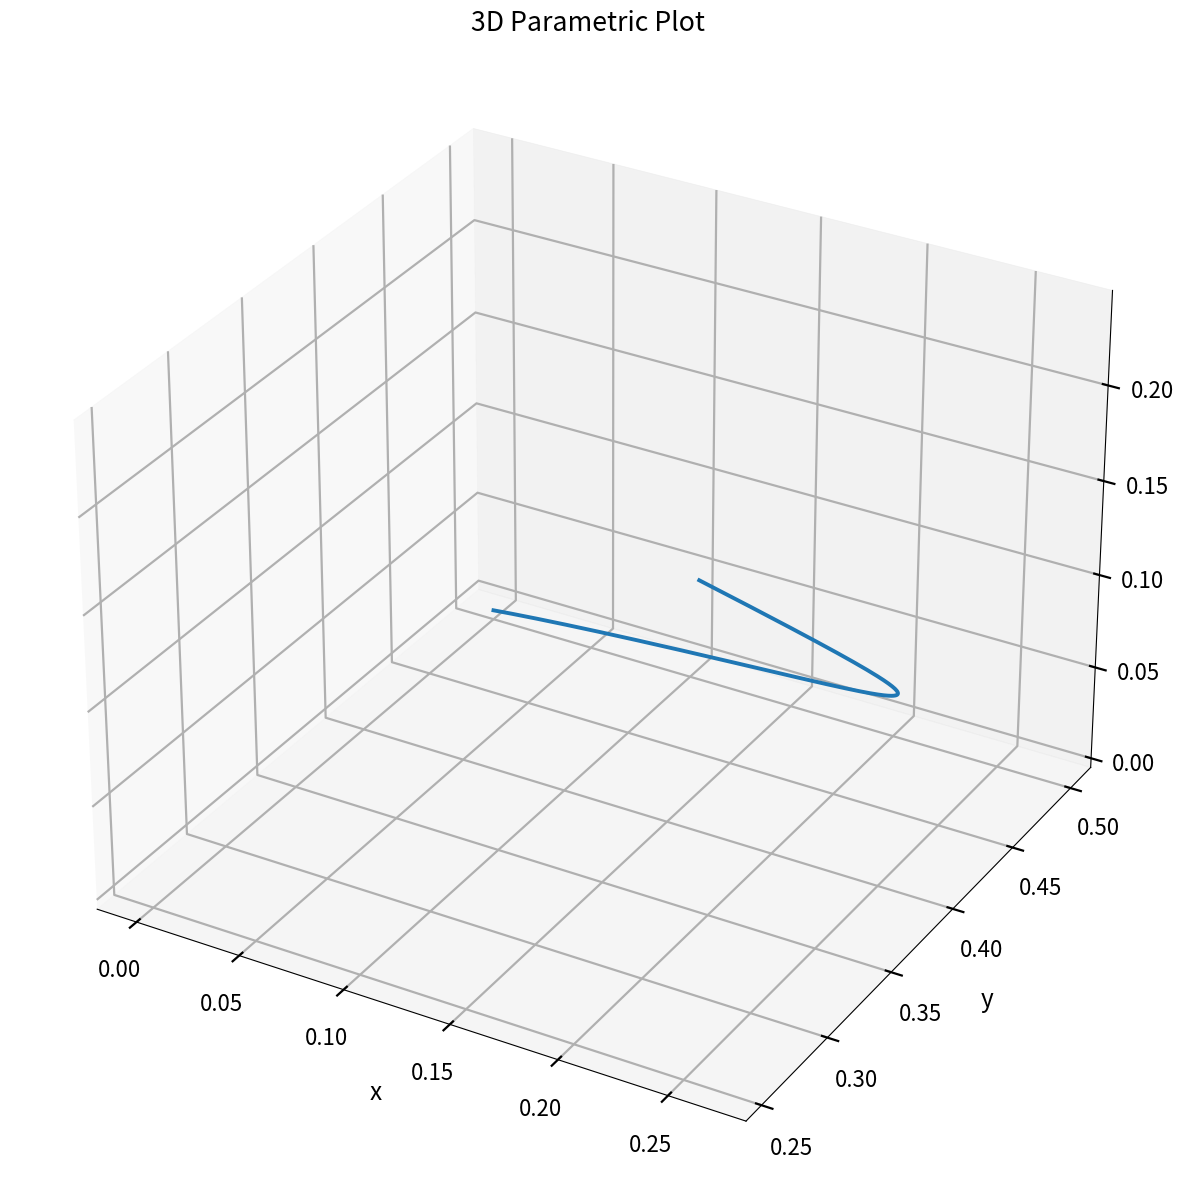

Source code (Python):
import numpy as np
from numpy.linalg import eig

# import solve_equation here


# getting differential equations for a given eqation system
def main(equation_example):
    left_side = []
    right_side = []

    elements = {}
    equations = []
    output = "Equations given \n"

    for i in equation_example:
        output += i + "\n"
        left, right = i.split("=>")
        left_elements = left.split("+")
        right_elements = right.split("+")
        equations.append([left_elements, right_elements])

        left_side.append(left_elements)
        right_side.append(right_elements)
        all_elements = left_elements + right_elements
        for j in all_elements:
            if j not in elements:
                elements[j] = "f" + str(len(elements) + 1)
    diffs_1 = differentials_1(elements=elements, equations=equations)
    diffs_2, diffs_3 = differentials_2(
        elements=elements, equations=equations, diffs_1=diffs_1
    )

    return (elements, diffs_1, diffs_2, diffs_3)


def print_differentials(diffs):
    output = ""
    for i in diffs:
        statement = i + " = "
        for j in diffs[i][0]:
            statement += " - " + j
        for j in diffs[i][1]:
            statement += " + " + j
        # print(statement)
        output += statement + "\n"
    return output


def differentials_1(elements, equations):
    output = {}
    for i in range(len(equations)):
        n = i + 1
        o = "K" + str(n) + "*"
        for j in equations[i][0]:
            o += elements[j] + "*"
        o = o[:-1]
        output["R" + str(n)] = o
    # print(output)
    return output


def differentials_2(elements, equations, diffs_1):
    diffs_2 = {}
    turn = 1
    for e in elements:
        k = "F" + str(turn)
        lefts = []
        rights = []
        for i in range(len(equations)):
            for element in equations[i][0]:
                if len(element) == 1 and element == e:
                    lefts.append("R" + str(i + 1))
            for element in equations[i][1]:
                if len(element) == 1 and element == e:
                    rights.append("R" + str(i + 1))
        v = [lefts, rights]
        diffs_2[k] = v
        turn += 1
    diffs_3 = {}
    for i in diffs_2:
        k = i
        lefts = []
        rights = []
        for j in diffs_2[i][0]:
            lefts.append(diffs_1[j])
        for j in diffs_2[i][1]:
            rights.append(diffs_1[j])

        v = [lefts, rights]
        diffs_3[k] = v

    return (diffs_2, diffs_3)


equation_example = ["a=>x", "x+y=>z", "z=>y+b"]
elements, diffs_1, diffs_2, diffs_3 = main(equation_example)
print(elements)
elem = []

# store keys in elements
for k, v in elements.items():
    elem.append(k)
# reverse elements
elements = {v: k for k, v in elements.items()}

# diffs_1 manipulation
r_d = {}
for i in diffs_1:
    l = i.lower()
    all = ""
    elems = diffs_1[i].split("*")
    for a in elems:
        all += a[0] + "_" + a[1] + " * "

    r_d[i[0] + "_" + i[1]] = all[:-2]

# diffs_2 manipulation
r_d = {}
for i in diffs_2:
    row = diffs_2[i]
    all = ""
    for a in row[0]:
        all += " - " + a[0] + "_" + a[1]
    for a in row[1]:
        all += " + " + a[0] + "_" + a[1]

    r_d[elements[i.lower()]] = all

# diffs_3 manipulation
for i in diffs_3:
    row = diffs_3[i]
    for j in range(len(row[0])):
        s = row[0][j].split("*")
        m = s[1:]
        for k in range(len(m)):
            m[k] = elements[m[k]]
        a = [s[0][0] + s[0][1]] + m
        a = "*".join(a)
        row[0][j] = a
    for j in range(len(row[1])):
        s = row[1][j].split("*")
        m = s[1:]
        for k in range(len(m)):
            m[k] = elements[m[k]]
        a = [s[0][0] + s[0][1]] + m
        a = "*".join(a)
        row[1][j] = a

diffs_4 = {}
for i in diffs_3:
    row = diffs_3[i]
    all = ""
    for a in row[0]:
        all += " - " + a
    for a in row[1]:
        all += " + " + a

    diffs_4[elements[i.lower()]] = all
diffs_3 = diffs_4

print(elem)
print(diffs_3)


# Define the parameters
parameters_dict = {}
starting = 1
for i in range(len(diffs_3)):
    parameters_dict["K" + str(starting)] = starting * 0.1
    starting += 1
print(parameters_dict)
# Define the initial values
initial_values = []
for i in range(len(diffs_3)):
    initial_values.append(0.25)
    parameters_dict[elem[i]] = 0.25

# Define the time step and the number of iterations
h = 0.1
num_iterations = 100000

# Initialize the arrays to store the values of x, y, z, and others at each interval
array_of_values = []
for v in range(len(diffs_3)):
    array_of_values.append([])
print(array_of_values)
coefficients = []

# Apply the Euler method
for i in range(num_iterations):
    new_values = []
    # x_new = x + h * (-K1 * x * y + K2 * c)
    # y_new = y + h * (-K1 * x * y)
    # c_new = c + h * (-K2 * c + K1 * x * y)
    # z_new = z + h * (K2 * c)
    for v in range(len(diffs_3)):
        new_val = initial_values[v] + eval(diffs_3[elem[v]], parameters_dict) * h

        new_values.append(new_val)

    # x = x_new
    # y = y_new
    # c = c_new
    # z = z_new
    for i in range(len(initial_values)):
        initial_values[i] = new_values[i]
        parameters_dict[elem[i]] = new_values[i]
        array_of_values[i].append(new_values[i])


x_array = array_of_values[elem.index("x")]
print(x_array)
y_array = array_of_values[elem.index("y")]
print(y_array)

z_array = array_of_values[elem.index("z")]
print(z_array)
# Plot the results
from mpl_toolkits import mplot3d
import matplotlib.pyplot as plt

plt.style.use("seaborn-v0_8-poster")
fig = plt.figure(figsize=(15, 15))
ax = plt.axes(projection="3d")
ax.grid()
ax.plot3D(x_array, y_array, z_array)
ax.set_title("3D Parametric Plot")

# Set axes label
ax.set_xlabel("x", labelpad=20)
ax.set_ylabel("y", labelpad=20)
ax.set_zlabel("z", labelpad=20)

plt.show()
